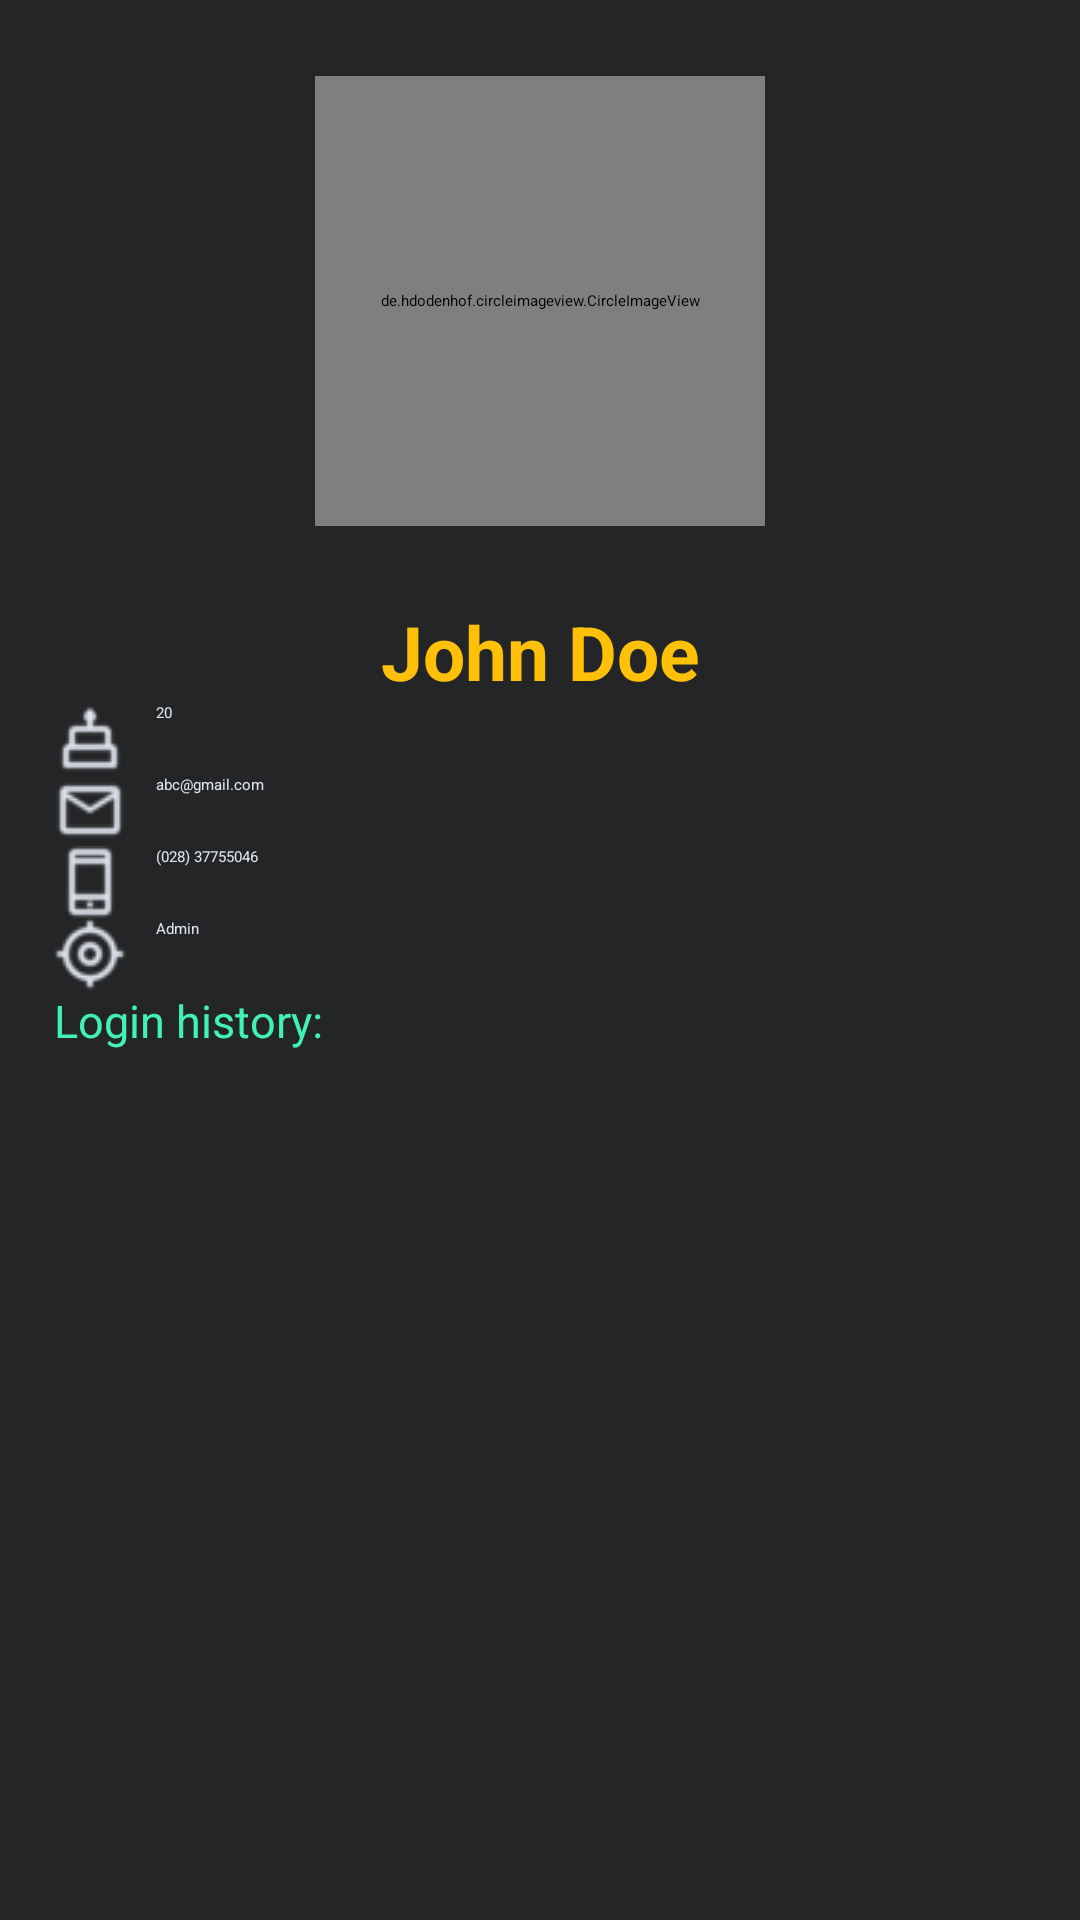

Produce the Android XML layout that renders to this screen, including the resource entries it uses.
<!-- AndroidManifest.xml: application theme Theme.Giuaky -->
<!-- res/layout/activity_user_detail.xml -->
<?xml version="1.0" encoding="utf-8"?>
<ScrollView xmlns:android="http://schemas.android.com/apk/res/android"
    xmlns:app="http://schemas.android.com/apk/res-auto"
    xmlns:tools="http://schemas.android.com/tools"
    android:layout_width="match_parent"
    android:layout_height="match_parent"
    tools:context=".UserDetailActivity"
    android:background="#242526">

    <androidx.constraintlayout.widget.ConstraintLayout
        android:layout_width="match_parent"
        android:layout_height="match_parent">

        <de.hdodenhof.circleimageview.CircleImageView
            android:id="@+id/civ_avatar"
            android:layout_width="150dp"
            android:layout_height="150dp"
            android:src="@drawable/avatar"
            app:layout_constraintBottom_toBottomOf="parent"
            app:layout_constraintEnd_toEndOf="parent"
            app:layout_constraintStart_toStartOf="parent"
            app:layout_constraintTop_toTopOf="parent"
            app:layout_constraintVertical_bias="0.12" />

        <TextView
            android:id="@+id/tv_name"
            android:layout_width="wrap_content"
            android:layout_height="wrap_content"
            android:layout_marginTop="25dp"
            android:text="John Doe"
            android:textSize="25sp"
            android:textColor="#FFC107"
            android:textStyle="bold"
            app:layout_constraintEnd_toEndOf="@id/civ_avatar"
            app:layout_constraintStart_toStartOf="@id/civ_avatar"
            app:layout_constraintTop_toBottomOf="@id/civ_avatar" />

        <androidx.constraintlayout.widget.Guideline
            android:id="@+id/gl_left"
            android:layout_width="0dp"
            android:layout_height="0dp"
            android:orientation="vertical"
            app:layout_constraintGuide_percent="0.05" />

        <androidx.constraintlayout.widget.Guideline
            android:id="@+id/gl_right"
            android:layout_width="0dp"
            android:layout_height="0dp"
            android:orientation="vertical"
            app:layout_constraintGuide_percent="0.95" />

        <EditText
            android:id="@+id/et_age"
            android:layout_width="0dp"
            android:layout_height="wrap_content"
            android:drawableLeft="@drawable/age_fill0_wght400_grad0_opsz24"
            android:drawablePadding="10dp"
            android:text="20"
            android:textColor="#dce1eb"
            android:focusable="false"
            android:focusableInTouchMode="false"
            app:layout_constraintEnd_toEndOf="@id/gl_right"
            app:layout_constraintStart_toStartOf="@id/gl_left"
            app:layout_constraintTop_toBottomOf="@id/tv_name" />

        <EditText
            android:id="@+id/et_email"
            android:layout_width="0dp"
            android:layout_height="wrap_content"
            android:drawableLeft="@drawable/email_fill0_wght400_grad0_opsz24"
            android:drawablePadding="10dp"
            android:text="abc@gmail.com"
            android:textColor="#dce1eb"
            android:focusable="false"
            android:focusableInTouchMode="false"
            app:layout_constraintEnd_toEndOf="@id/gl_right"
            app:layout_constraintStart_toStartOf="@id/gl_left"
            app:layout_constraintTop_toBottomOf="@id/et_age" />

        <EditText
            android:id="@+id/et_phoneNumber"
            android:layout_width="0dp"
            android:layout_height="wrap_content"
            android:drawableLeft="@drawable/call_fill0_wght400_grad0_opsz24"
            android:drawablePadding="10dp"
            android:textColor="#dce1eb"
            android:text="(028) 37755046"
            android:focusable="false"
            android:focusableInTouchMode="false"
            app:layout_constraintEnd_toEndOf="@id/gl_right"
            app:layout_constraintStart_toStartOf="@id/gl_left"
            app:layout_constraintTop_toBottomOf="@id/et_email" />

        <EditText
            android:id="@+id/et_role"
            android:layout_width="0dp"
            android:layout_height="wrap_content"
            android:textColor="#dce1eb"
            android:text="Admin"
            android:drawableLeft="@drawable/position_fill0_wght400_grad0_opsz24"
            android:drawablePadding="10dp"
            android:focusable="false"
            android:focusableInTouchMode="false"
            app:layout_constraintEnd_toEndOf="@id/gl_right"
            app:layout_constraintStart_toStartOf="@id/gl_left"
            app:layout_constraintTop_toBottomOf="@id/et_phoneNumber" />

        <TextView
            android:id="@+id/tv_login_history_title"
            android:layout_width="wrap_content"
            android:layout_height="wrap_content"
            android:text="Login history:"
            android:textColor="#41f1b6"
            android:textSize="15sp"
            app:layout_constraintStart_toStartOf="@id/et_role"
            app:layout_constraintTop_toBottomOf="@id/et_role" />

        <androidx.recyclerview.widget.RecyclerView
            android:id="@+id/rv_login_history"
            android:layout_width="match_parent"
            android:layout_height="wrap_content"
            android:layout_marginTop="10dp"
            app:layout_constraintEnd_toEndOf="parent"
            app:layout_constraintStart_toStartOf="parent"
            app:layout_constraintTop_toBottomOf="@id/tv_login_history_title" />

    </androidx.constraintlayout.widget.ConstraintLayout>
</ScrollView>
<!-- resources referenced by this layout -->
<resources>
  <!-- drawable age_fill0_wght400_grad0_opsz24: png bitmap (drawable, 710 bytes) -->
  <!-- drawable call_fill0_wght400_grad0_opsz24: png bitmap (drawable, 628 bytes) -->
  <!-- drawable email_fill0_wght400_grad0_opsz24: png bitmap (drawable, 831 bytes) -->
  <!-- drawable position_fill0_wght400_grad0_opsz24: png bitmap (drawable, 898 bytes) -->
</resources>
